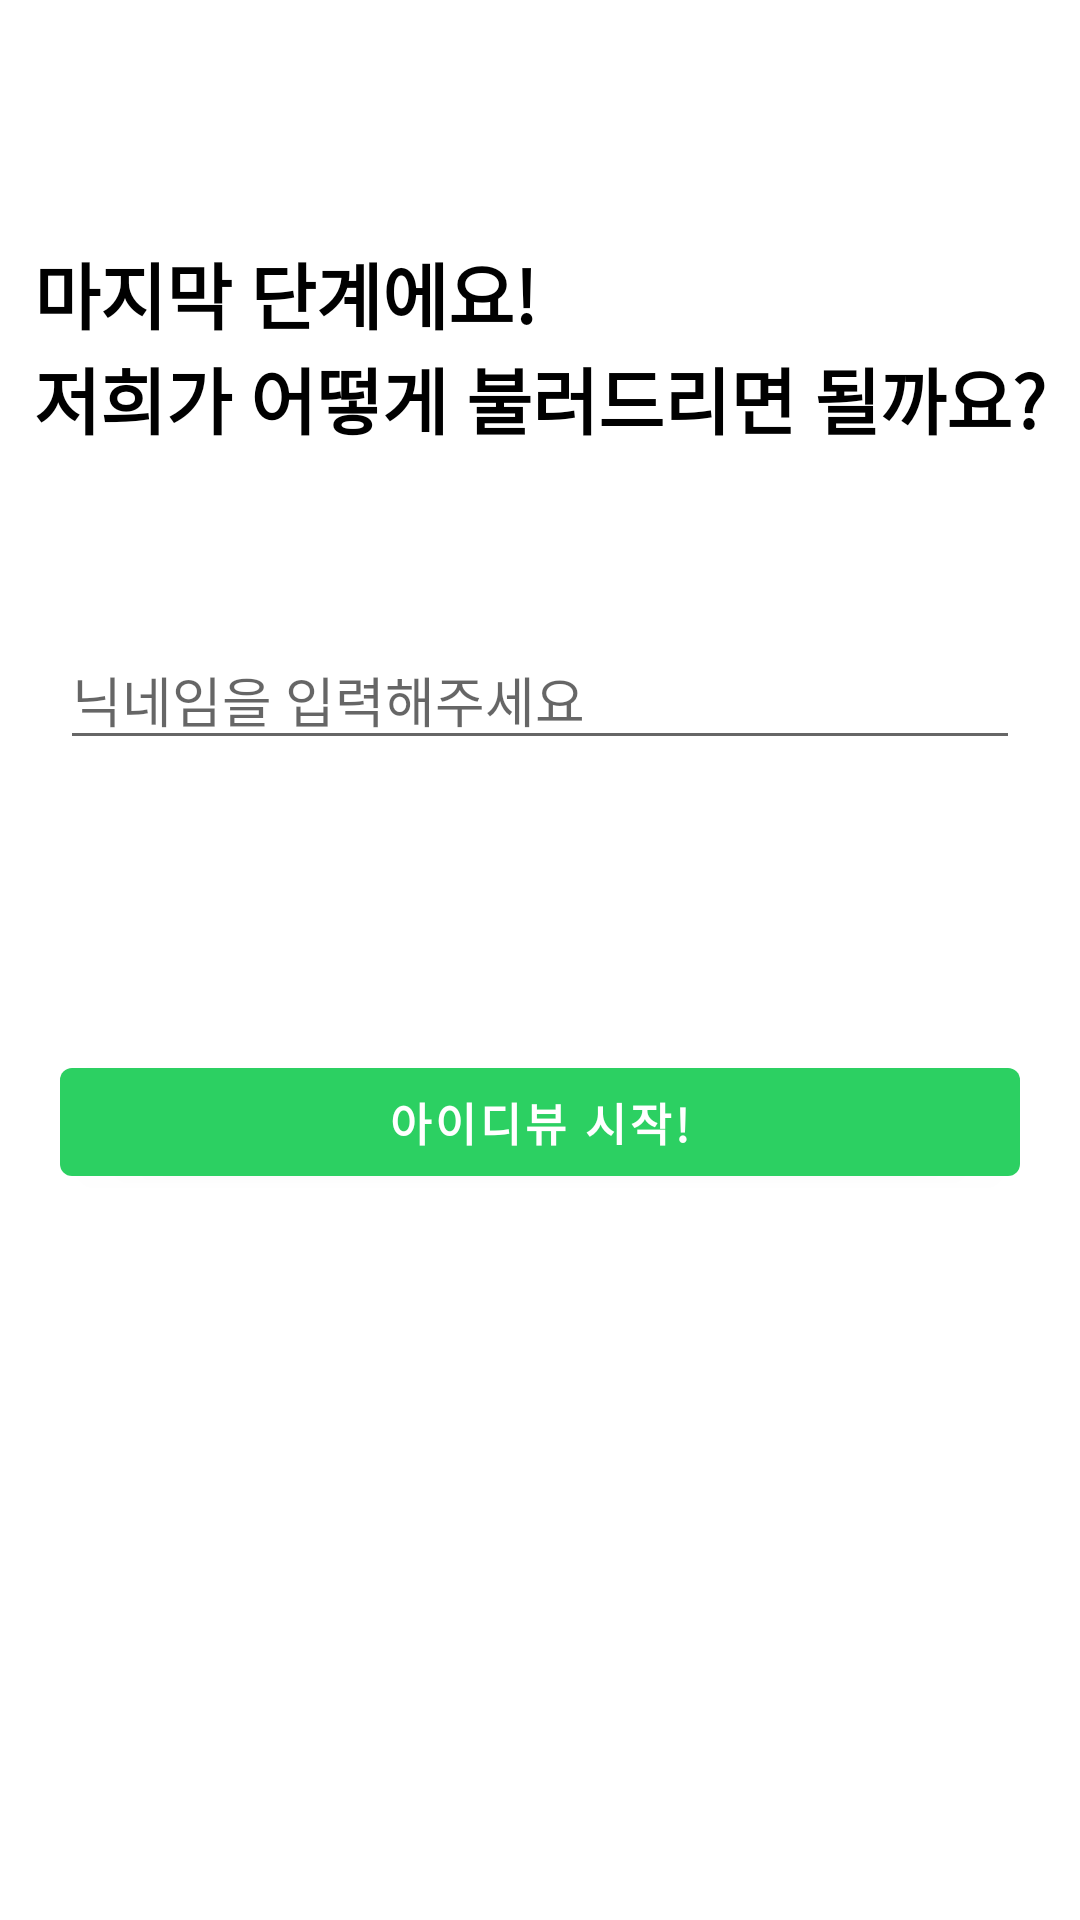

The Android layout XML behind this screen, and the referenced resources:
<!-- AndroidManifest.xml: application theme Theme.IdviewBeta -->
<!-- res/layout/activity_signup3.xml -->
<?xml version="1.0" encoding="utf-8"?>
<androidx.constraintlayout.widget.ConstraintLayout
    xmlns:android="http://schemas.android.com/apk/res/android"
    xmlns:app="http://schemas.android.com/apk/res-auto"
    xmlns:tools="http://schemas.android.com/tools"
    android:layout_width="match_parent"
    android:layout_height="match_parent"
    tools:context=".Signup3Activity">

    <TextView
        android:id="@+id/textView4"
        android:layout_width="wrap_content"
        android:layout_height="wrap_content"
        android:layout_marginTop="80dp"
        android:text="@string/signup3_title"
        android:textSize="24sp"
        android:textStyle="bold"
        app:layout_constraintEnd_toEndOf="parent"
        app:layout_constraintStart_toStartOf="parent"
        app:layout_constraintTop_toTopOf="parent" />

    <EditText
        android:id="@+id/editTextNickName"
        android:layout_width="320dp"
        android:layout_height="wrap_content"
        android:layout_marginTop="210dp"
        android:ems="10"
        android:hint="@string/input_nickname"
        android:inputType="textPersonName"
        android:textSize="18sp"
        app:layout_constraintEnd_toEndOf="parent"
        app:layout_constraintStart_toStartOf="parent"
        app:layout_constraintTop_toTopOf="parent" />

    <Button
        android:id="@+id/btnSignup3Next"
        android:layout_width="320dp"
        android:layout_height="48dp"
        android:layout_marginTop="350dp"
        android:text="@string/start_idview"
        android:textSize="15sp"
        android:textStyle="bold"
        app:layout_constraintEnd_toEndOf="parent"
        app:layout_constraintStart_toStartOf="parent"
        app:layout_constraintTop_toTopOf="parent" />
</androidx.constraintlayout.widget.ConstraintLayout>
<!-- resources referenced by this layout -->
<resources>
  <string name="input_nickname">닉네임을 입력해주세요</string>
  <string name="signup3_title">마지막 단계에요!\n저희가 어떻게 불러드리면 될까요?</string>
  <string name="start_idview">아이디뷰 시작!</string>
  <style name="Theme.IdviewBeta" parent="Theme.MaterialComponents.DayNight.DarkActionBar">
          
          <item name="colorPrimary">@color/primary_500</item>
          <item name="colorPrimaryVariant">@color/primary_700</item>
          <item name="colorOnPrimary">@color/white</item>
          
          <item name="colorSecondary">@color/sky_blue_500</item>
          <item name="colorSecondaryVariant">@color/sky_blue_700</item>
          <item name="colorOnSecondary">@color/black</item>
          
          <item name="android:statusBarColor" tools:targetApi="l">#00000000</item>
          
          <item name="windowNoTitle">true</item>
          <item name="android:textColor">@color/black</item>
      </style>
  <color name="primary_500">#FF2CD062</color>
  <color name="primary_700">#FF1B8944</color>
  <color name="white">#FFFFFFFF</color>
  <color name="sky_blue_500">#FF4B75E4</color>
  <color name="sky_blue_700">#FF2D4EA6</color>
  <color name="black">#FF000000</color>
</resources>
